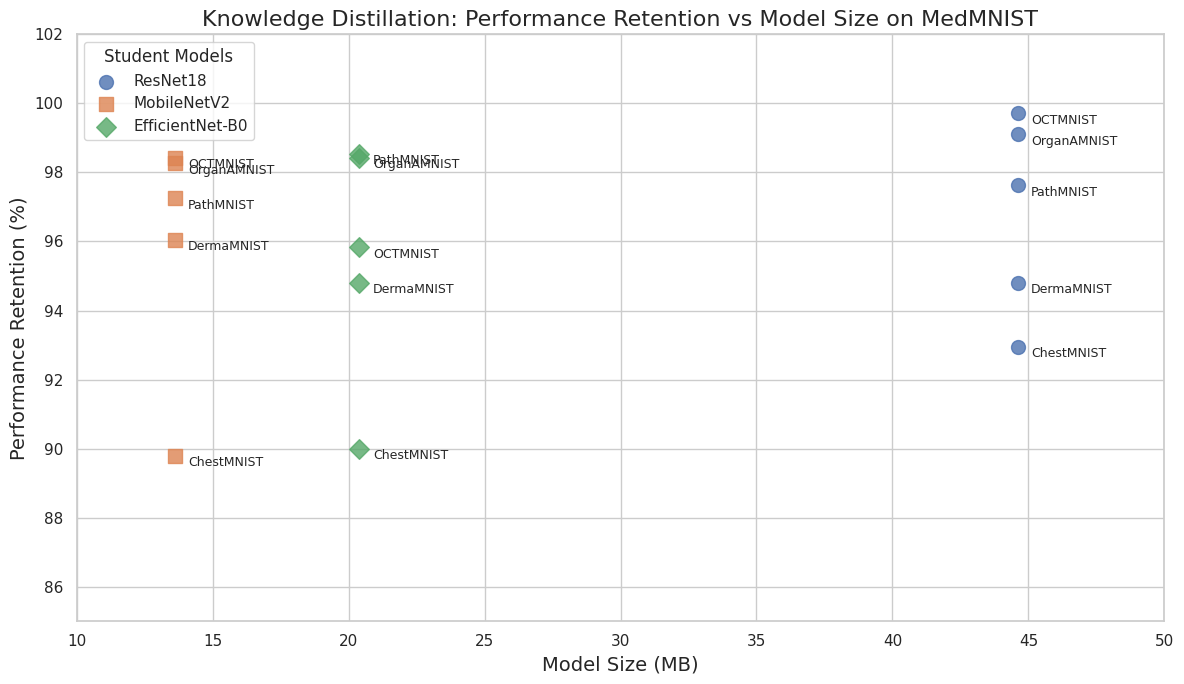

Write Python code to recreate this figure.
# src/performance/vis.py

import matplotlib.pyplot as plt
import seaborn as sns
import os

def plot_performance_vs_size():
    # Dataset-wise model data
    data = {
        "Dataset": [
            "PathMNIST", "PathMNIST", "PathMNIST",
            "OCTMNIST", "OCTMNIST", "OCTMNIST",
            "OrganAMNIST", "OrganAMNIST", "OrganAMNIST",
            "ChestMNIST", "ChestMNIST", "ChestMNIST",
            "DermaMNIST", "DermaMNIST", "DermaMNIST",
        ],
        "Model": [
            "ResNet18", "MobileNetV2", "EfficientNet-B0",
            "ResNet18", "MobileNetV2", "EfficientNet-B0",
            "ResNet18", "MobileNetV2", "EfficientNet-B0",
            "ResNet18", "MobileNetV2", "EfficientNet-B0",
            "ResNet18", "MobileNetV2", "EfficientNet-B0",
        ],
        "Performance Retention (%)": [
            97.63, 97.25, 98.54,
            99.71, 98.42, 95.83,
            99.10, 98.26, 98.42,
            92.94, 89.80, 89.99,
            94.81, 96.05, 94.81,
        ],
        "Model Size (MB)": [
            44.6, 13.6, 20.4,
            44.6, 13.6, 20.4,
            44.6, 13.6, 20.4,
            44.6, 13.6, 20.4,
            44.6, 13.6, 20.4,
        ]
    }

    import pandas as pd
    df = pd.DataFrame(data)

    sns.set(style="whitegrid")
    plt.figure(figsize=(12, 7))

    # Scatter plot: Model Size vs Performance Retention
    markers = {"ResNet18": "o", "MobileNetV2": "s", "EfficientNet-B0": "D"}
    palette = {"PathMNIST": "#1f77b4", "OCTMNIST": "#ff7f0e", "OrganAMNIST": "#2ca02c",
               "ChestMNIST": "#d62728", "DermaMNIST": "#9467bd"}

    for model in df['Model'].unique():
        subset = df[df['Model'] == model]
        plt.scatter(
            subset['Model Size (MB)'],
            subset['Performance Retention (%)'],
            s=100,
            alpha=0.8,
            marker=markers[model],
            label=model
        )
        # Add text labels for datasets
        for _, row in subset.iterrows():
            plt.text(row['Model Size (MB)']+0.5, row['Performance Retention (%)']-0.3, row['Dataset'], fontsize=9)

    plt.title('Knowledge Distillation: Performance Retention vs Model Size on MedMNIST', fontsize=16)
    plt.xlabel('Model Size (MB)', fontsize=14)
    plt.ylabel('Performance Retention (%)', fontsize=14)
    plt.ylim(85, 102)
    plt.xlim(10, 50)
    plt.legend(title='Student Models')
    plt.tight_layout()

    # Create outputs directory if not exists
    os.makedirs('outputs', exist_ok=True)
    plt.savefig('outputs/performance_vs_size.png', dpi=300)
    plt.close()

if __name__ == "__main__":
    plot_performance_vs_size()
